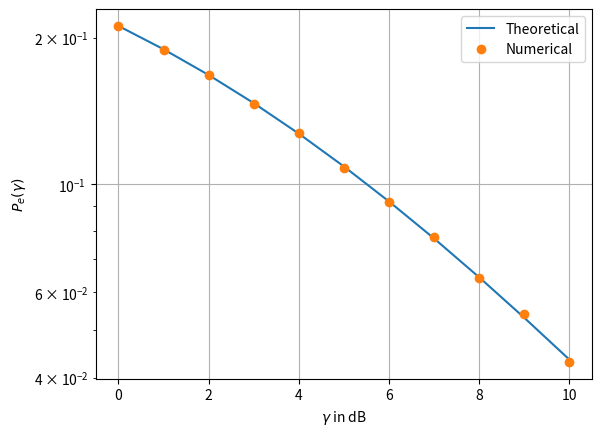

Write the Python code that produced this figure.
#Importing numpy, scipy, mpmath and pyplot
import numpy as np
import matplotlib.pyplot as plt
import math
import scipy
import scipy.stats as ss

gamma_dB = np.linspace(0, 10, 11)

def Pe(x):
    return 0.5 - 0.5*(math.sqrt(x/(2+x)))

vect_Pe = []

#simulation
simlen = int(1e5)
N = np.random.normal(0,1,simlen)

prob = []

for i in range(0, 11):

  gamma = 10**(0.1*gamma_dB[i])
  
  A=ss.rayleigh.rvs( loc = 0, scale = math.sqrt((gamma)/2),size=simlen)
  prob_sum = 0
  for j in range(simlen):
    if A[j]+N[j]<0:
      prob_sum=prob_sum+1
        
  prob_sum /= simlen
  prob.append(prob_sum)
  vect_Pe.append(Pe(gamma))


plt.semilogy(gamma_dB.T, vect_Pe, '-')
plt.semilogy(gamma_dB.T, prob, 'o')
plt.xlabel('$\gamma$ in dB')
plt.ylabel('$P_e(\gamma)$')
plt.legend(["Theoretical", "Numerical"])
plt.grid()
 

plt.savefig('7.4-gamma.png')
# plt.show() #opening the plot window